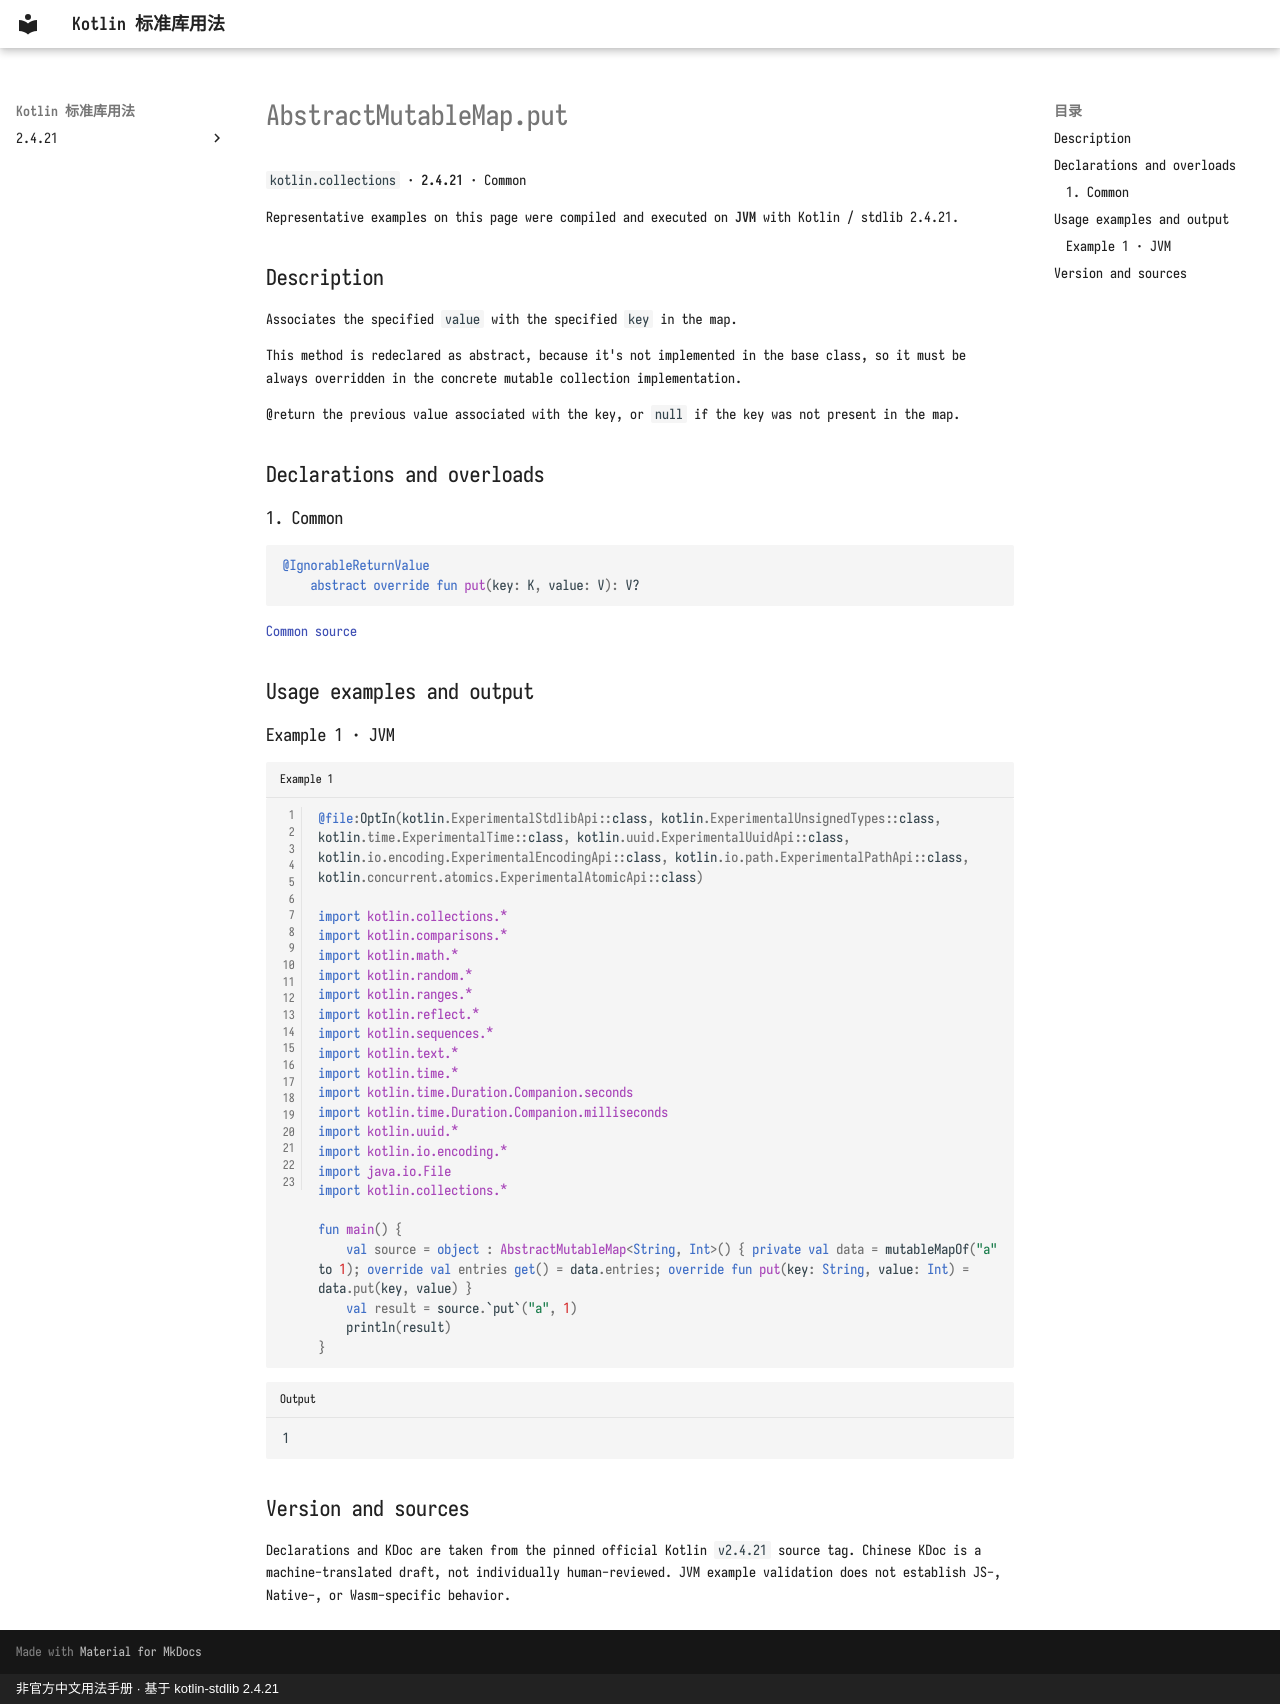

repository: oooooooko/kotlin-stdlib-docs · page: en/api/kotlin.collections/abstractmutablemap-put--9c35af20/index.html · generator: mkdocs · copyright: 非官方中文用法手册 · 基于 kotlin-stdlib 2.4.21

# AbstractMutableMap.put

`kotlin.collections` · **2.4.21** · Common

Representative examples on this page were compiled and executed on **JVM** with Kotlin / stdlib 2.4.21.

## Description

Associates the specified `value` with the specified `key` in the map.

This method is redeclared as abstract, because it's not implemented in the base class,
so it must be always overridden in the concrete mutable collection implementation.

@return the previous value associated with the key, or `null` if the key was not present in the map.

## Declarations and overloads

### 1. Common

```kotlin
@IgnorableReturnValue
    abstract override fun put(key: K, value: V): V?
```

[Common source](https://github.com/JetBrains/kotlin/blob/v2.4.21/libraries/stdlib/common/src/kotlin/collections/AbstractMutableMap.kt#L20)

## Usage examples and output

### Example 1 · JVM

```kotlin title="Example 1" linenums="1"
@file:OptIn(kotlin.ExperimentalStdlibApi::class, kotlin.ExperimentalUnsignedTypes::class, kotlin.time.ExperimentalTime::class, kotlin.uuid.ExperimentalUuidApi::class, kotlin.io.encoding.ExperimentalEncodingApi::class, kotlin.io.path.ExperimentalPathApi::class, kotlin.concurrent.atomics.ExperimentalAtomicApi::class)

import kotlin.collections.*
import kotlin.comparisons.*
import kotlin.math.*
import kotlin.random.*
import kotlin.ranges.*
import kotlin.reflect.*
import kotlin.sequences.*
import kotlin.text.*
import kotlin.time.*
import kotlin.time.Duration.Companion.seconds
import kotlin.time.Duration.Companion.milliseconds
import kotlin.uuid.*
import kotlin.io.encoding.*
import java.io.File
import kotlin.collections.*

fun main() {
    val source = object : AbstractMutableMap<String, Int>() { private val data = mutableMapOf("a" to 1); override val entries get() = data.entries; override fun put(key: String, value: Int) = data.put(key, value) }
    val result = source.`put`("a", 1)
    println(result)
}
```

```text title="Output"
1
```

## Version and sources

Declarations and KDoc are taken from the pinned official Kotlin `v2.4.21` source tag. Chinese KDoc is a machine-translated draft, not individually human-reviewed. JVM example validation does not establish JS-, Native-, or Wasm-specific behavior.
